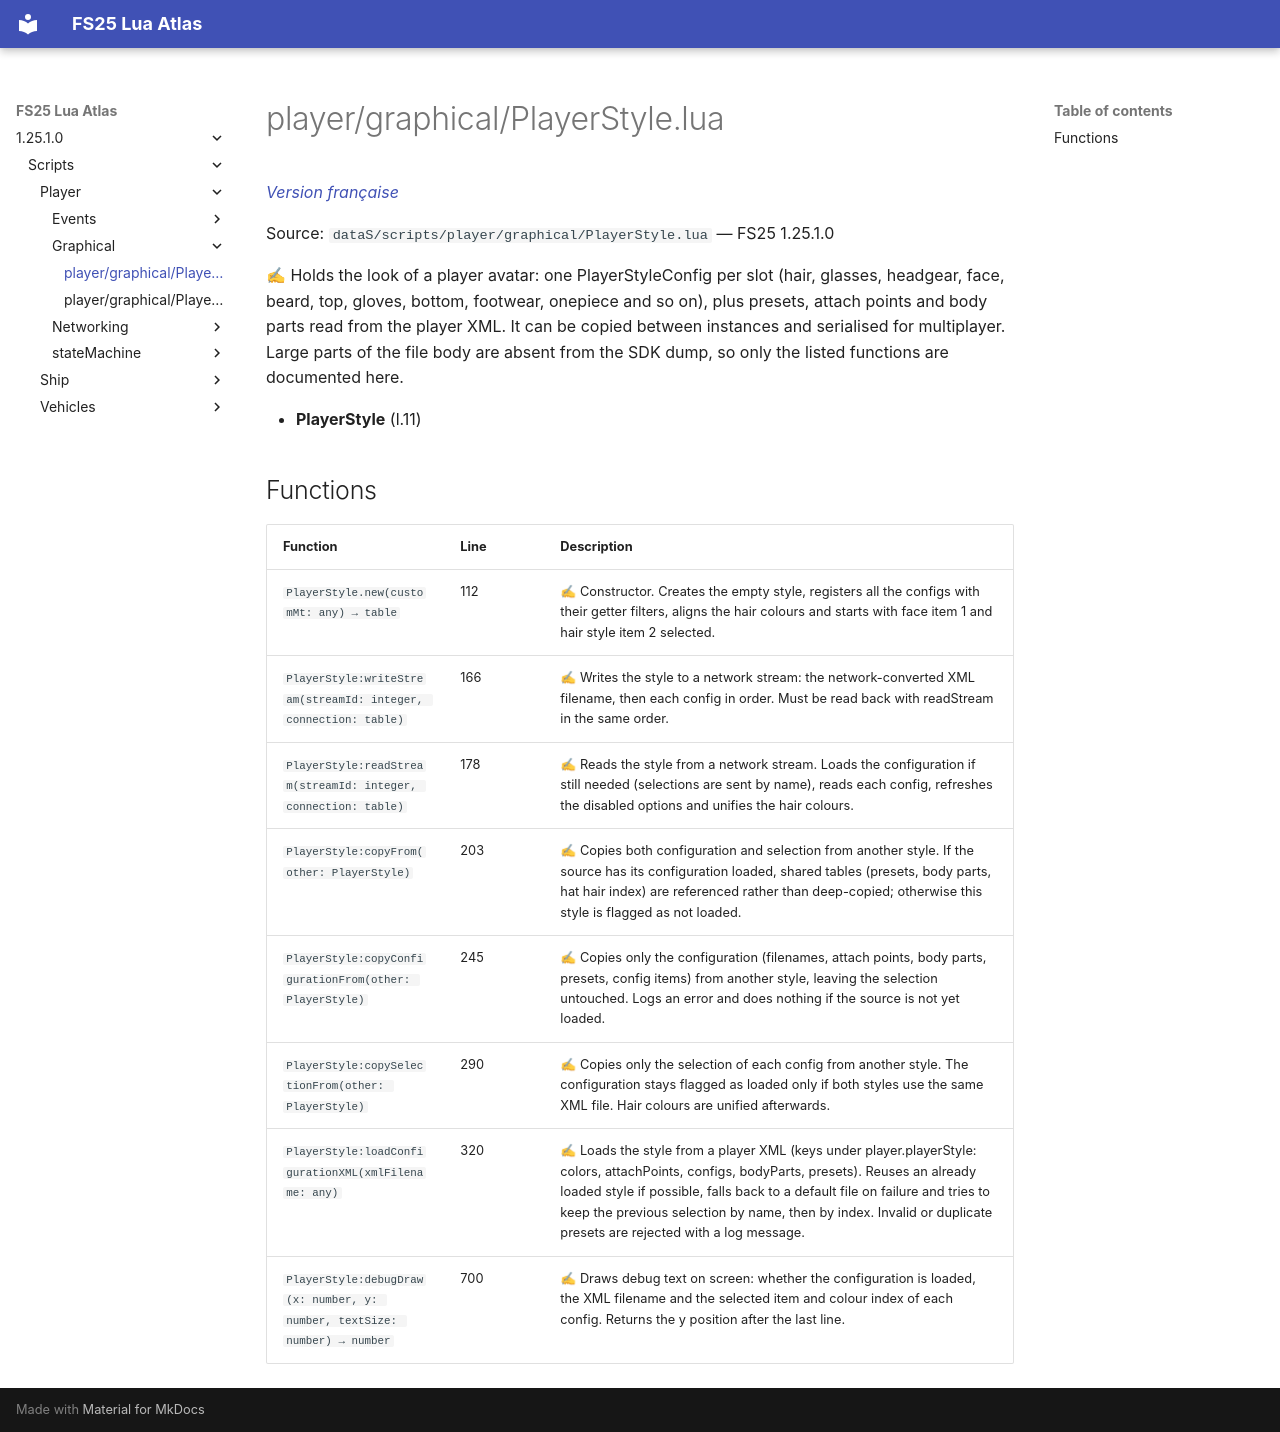

repository: Tim0219800/fs25-lua-atlas · page: 1.25.1.0/scripts/player/graphical/PlayerStyle.html · generator: mkdocs

# player/graphical/PlayerStyle.lua

*[Version française](../../../fr/scripts/player/graphical/PlayerStyle.md)*

Source: `dataS/scripts/player/graphical/PlayerStyle.lua` — FS25 1.25.1.0

✍ Holds the look of a player avatar: one PlayerStyleConfig per slot (hair, glasses, headgear, face, beard, top, gloves, bottom, footwear, onepiece and so on), plus presets, attach points and body parts read from the player XML. It can be copied between instances and serialised for multiplayer. Large parts of the file body are absent from the SDK dump, so only the listed functions are documented here.

- **PlayerStyle** (l.11)

## Functions

| Function | Line | Description |
|---|---|---|
| `PlayerStyle.new(customMt: any) → table` | 112 | ✍ Constructor. Creates the empty style, registers all the configs with their getter filters, aligns the hair colours and starts with face item 1 and hair style item 2 selected. |
| `PlayerStyle:writeStream(streamId: integer, connection: table)` | 166 | ✍ Writes the style to a network stream: the network-converted XML filename, then each config in order. Must be read back with readStream in the same order. |
| `PlayerStyle:readStream(streamId: integer, connection: table)` | 178 | ✍ Reads the style from a network stream. Loads the configuration if still needed (selections are sent by name), reads each config, refreshes the disabled options and unifies the hair colours. |
| `PlayerStyle:copyFrom(other: PlayerStyle)` | 203 | ✍ Copies both configuration and selection from another style. If the source has its configuration loaded, shared tables (presets, body parts, hat hair index) are referenced rather than deep-copied; otherwise this style is flagged as not loaded. |
| `PlayerStyle:copyConfigurationFrom(other: PlayerStyle)` | 245 | ✍ Copies only the configuration (filenames, attach points, body parts, presets, config items) from another style, leaving the selection untouched. Logs an error and does nothing if the source is not yet loaded. |
| `PlayerStyle:copySelectionFrom(other: PlayerStyle)` | 290 | ✍ Copies only the selection of each config from another style. The configuration stays flagged as loaded only if both styles use the same XML file. Hair colours are unified afterwards. |
| `PlayerStyle:loadConfigurationXML(xmlFilename: any)` | 320 | ✍ Loads the style from a player XML (keys under player.playerStyle: colors, attachPoints, configs, bodyParts, presets). Reuses an already loaded style if possible, falls back to a default file on failure and tries to keep the previous selection by name, then by index. Invalid or duplicate presets are rejected with a log message. |
| `PlayerStyle:debugDraw(x: number, y: number, textSize: number) → number` | 700 | ✍ Draws debug text on screen: whether the configuration is loaded, the XML filename and the selected item and colour index of each config. Returns the y position after the last line. |
